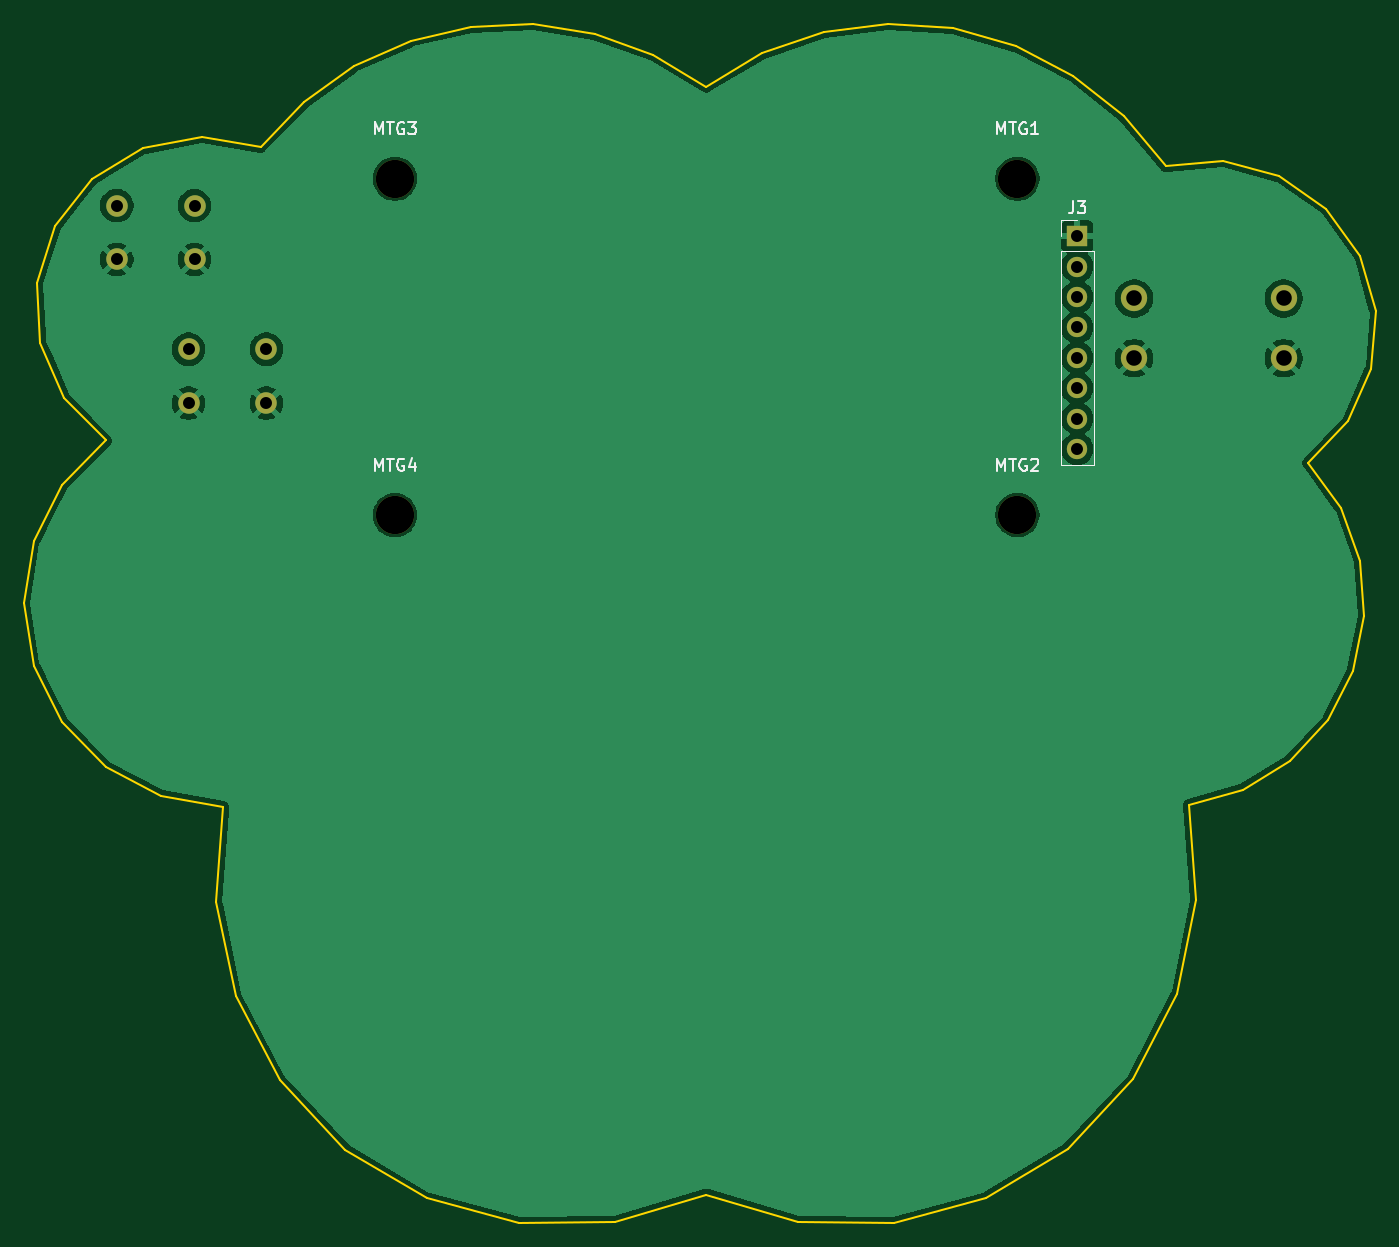
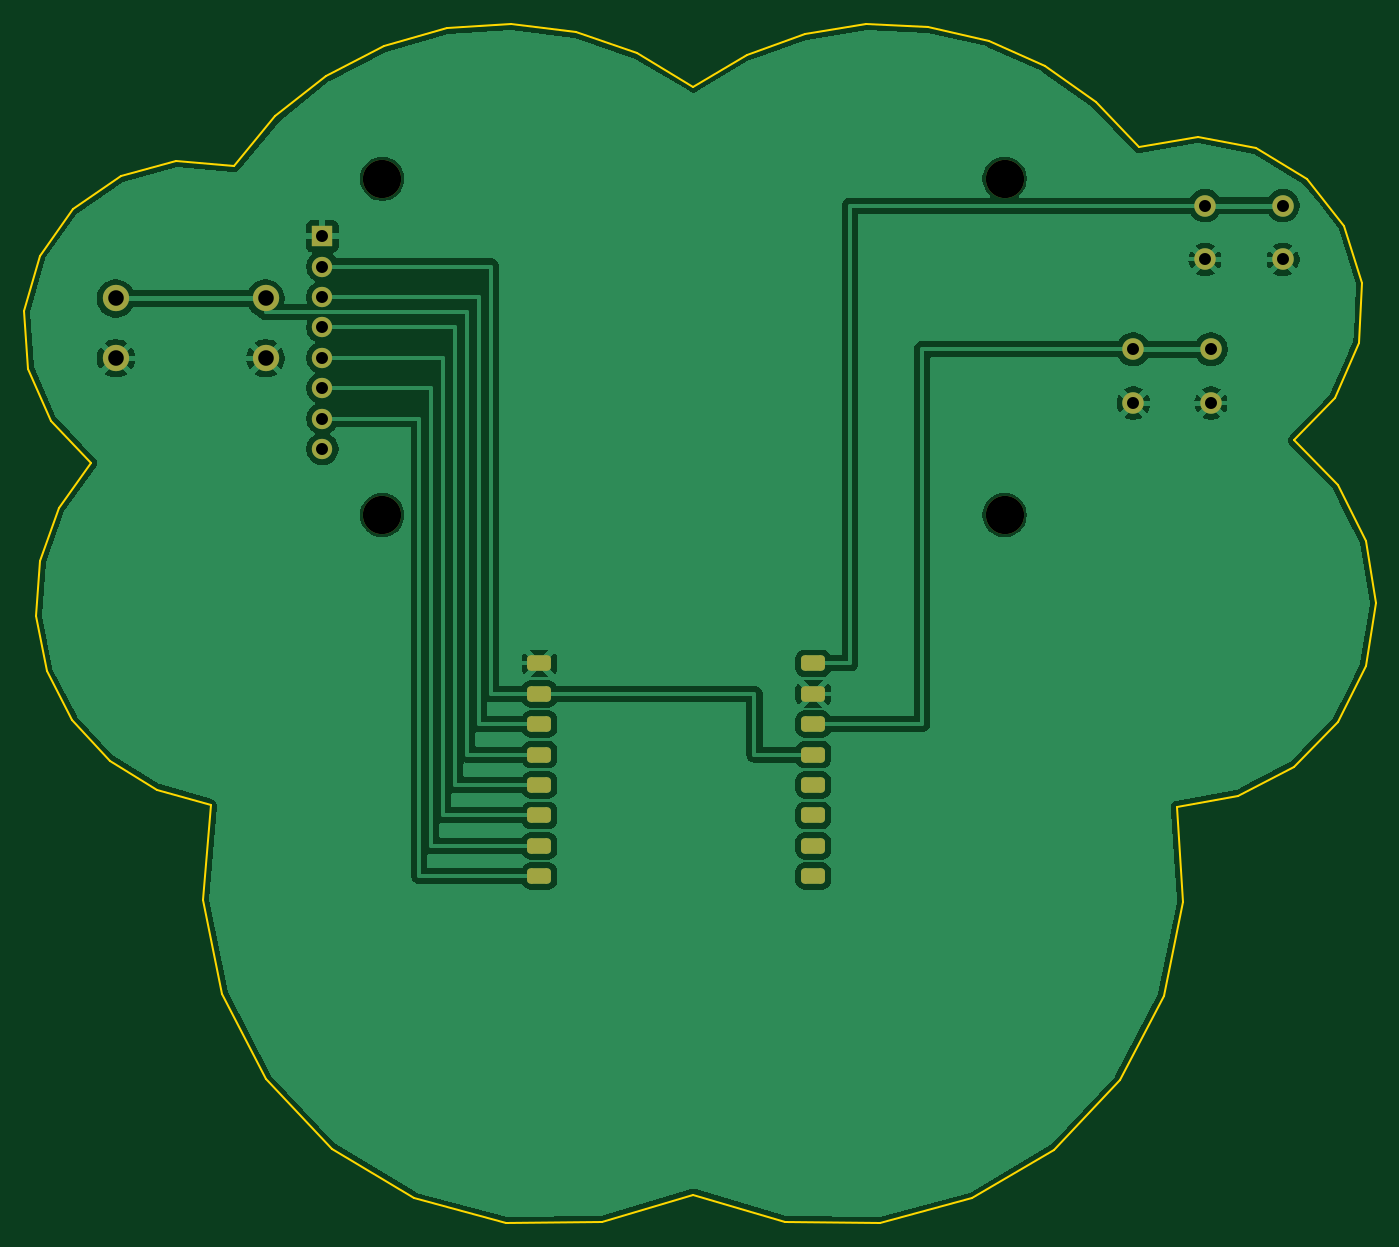
Circuit board: 10 layer files. Board 112.9 x 100.2 mm.
- bottom_copper: c3-tft-meatboy-esp32mini-B_Cu.gbl (75215 bytes)
- bottom_mask: c3-tft-meatboy-esp32mini-B_Mask.gbs (2414 bytes)
- paste: c3-tft-meatboy-esp32mini-B_Paste.gbp (1542 bytes)
- bottom_silk: c3-tft-meatboy-esp32mini-B_Silkscreen.gbo (470 bytes)
- outline: c3-tft-meatboy-esp32mini-Edge_Cuts.gm1 (3535 bytes)
- top_copper: c3-tft-meatboy-esp32mini-F_Cu.gtl (49632 bytes)
- top_mask: c3-tft-meatboy-esp32mini-F_Mask.gts (1341 bytes)
- paste: c3-tft-meatboy-esp32mini-F_Paste.gtp (469 bytes)
- top_silk: c3-tft-meatboy-esp32mini-F_Silkscreen.gto (7275 bytes)
- drill: c3-tft-meatboy-esp32mini.drl (760 bytes)

=== bottom_copper: c3-tft-meatboy-esp32mini-B_Cu.gbl (75215 bytes, source omitted) ===
=== bottom_mask: c3-tft-meatboy-esp32mini-B_Mask.gbs (2414 bytes, source withheld) ===
=== paste: c3-tft-meatboy-esp32mini-B_Paste.gbp (1542 bytes, source withheld) ===
=== bottom_silk: c3-tft-meatboy-esp32mini-B_Silkscreen.gbo ===
%TF.GenerationSoftware,KiCad,Pcbnew,10.0.6*%
%TF.CreationDate,2026-09-28T07:25:44+02:00*%
%TF.ProjectId,c3-tft-meatboy-esp32mini,63332d74-6674-42d6-9d65-6174626f792d,rev?*%
%TF.SameCoordinates,Original*%
%TF.FileFunction,Legend,Bot*%
%TF.FilePolarity,Positive*%
%FSLAX46Y46*%
G04 Gerber Fmt 4.6, Leading zero omitted, Abs format (unit mm)*
G04 Created by KiCad (PCBNEW 10.0.6) date 2026-09-28 07:25:44*
%MOMM*%
%LPD*%
G01*
G04 APERTURE LIST*
G04 APERTURE END LIST*
M02*

=== outline: c3-tft-meatboy-esp32mini-Edge_Cuts.gm1 ===
%TF.GenerationSoftware,KiCad,Pcbnew,10.0.6*%
%TF.CreationDate,2026-09-28T07:25:44+02:00*%
%TF.ProjectId,c3-tft-meatboy-esp32mini,63332d74-6674-42d6-9d65-6174626f792d,rev?*%
%TF.SameCoordinates,Original*%
%TF.FileFunction,Profile,NP*%
%FSLAX46Y46*%
G04 Gerber Fmt 4.6, Leading zero omitted, Abs format (unit mm)*
G04 Created by KiCad (PCBNEW 10.0.6) date 2026-09-28 07:25:44*
%MOMM*%
%LPD*%
G01*
G04 APERTURE LIST*
%TA.AperFunction,Profile*%
%ADD10C,0.150000*%
%TD*%
G04 APERTURE END LIST*
D10*
X100001Y-48593886D02*
X911459Y-43410474D01*
X907731Y-53777880D02*
X100001Y-48593886D01*
X911459Y-43410474D02*
X3264819Y-38721346D01*
X1213343Y-21822144D02*
X2720063Y-17062631D01*
X1472436Y-26807728D02*
X1213343Y-21822144D01*
X2720063Y-17062631D02*
X5801005Y-13134404D01*
X3257718Y-58468700D02*
X907731Y-53777880D01*
X3264819Y-38721346D02*
X6935931Y-34973125D01*
X3464398Y-31385420D02*
X1472436Y-26807728D01*
X5801005Y-13134404D02*
X10064398Y-10536971D01*
X6926133Y-62219560D02*
X3257718Y-58468700D01*
X6935931Y-34973125D02*
X3464398Y-31385420D01*
X10064398Y-10536971D02*
X14968113Y-9600621D01*
X11563573Y-64673206D02*
X6926133Y-62219560D01*
X14968113Y-9600621D02*
X19888598Y-10444418D01*
X16165454Y-73547325D02*
X16728337Y-65595936D01*
X16728337Y-65595936D02*
X11563573Y-64673206D01*
X17788709Y-81351585D02*
X16165454Y-73547325D01*
X19888598Y-10444418D02*
X23471155Y-6699478D01*
X21475458Y-88419068D02*
X17788709Y-81351585D01*
X23471155Y-6699478D02*
X27703230Y-3708017D01*
X26947150Y-94215792D02*
X21475458Y-88419068D01*
X27703230Y-3708017D02*
X32428895Y-1580253D01*
X32428895Y-1580253D02*
X37474039Y-394581D01*
X33790374Y-98303789D02*
X26947150Y-94215792D01*
X37474039Y-394581D02*
X42652777Y-194687D01*
X41488092Y-100374191D02*
X33790374Y-98303789D01*
X42652777Y-194687D02*
X47774306Y-987935D01*
X47774306Y-987935D02*
X52649925Y-2745098D01*
X49458706Y-100270571D02*
X41488092Y-100374191D01*
X52649925Y-2745098D02*
X57100000Y-5401436D01*
X57100000Y-5401436D02*
X61778108Y-2638476D01*
X57099999Y-98000757D02*
X49458706Y-100270571D01*
X61778108Y-2638476D02*
X66914663Y-868036D01*
X64761196Y-100273590D02*
X57099999Y-98000757D01*
X66914663Y-868036D02*
X72301674Y-161804D01*
X72301674Y-161804D02*
X77721011Y-548378D01*
X72751851Y-100369149D02*
X64761196Y-100273590D01*
X77721011Y-548378D02*
X82953234Y-2012104D01*
X80465210Y-98280179D02*
X72751851Y-100369149D01*
X82953234Y-2012104D02*
X87786480Y-4493714D01*
X87315574Y-94165302D02*
X80465210Y-98280179D01*
X87786480Y-4493714D02*
X92025041Y-7892721D01*
X92025041Y-7892721D02*
X95497290Y-12071493D01*
X92782773Y-88336972D02*
X87315574Y-94165302D01*
X95497290Y-12071493D02*
X100296719Y-11651241D01*
X96451667Y-81237752D02*
X92782773Y-88336972D01*
X97437883Y-65438476D02*
X98043666Y-73406709D01*
X98043666Y-73406709D02*
X96451667Y-81237752D01*
X100296719Y-11651241D02*
X104954428Y-12882859D01*
X101911353Y-64175797D02*
X97437883Y-65438476D01*
X104954428Y-12882859D02*
X108918831Y-15620493D01*
X105875592Y-61748635D02*
X101911353Y-64175797D01*
X107405208Y-36870470D02*
X110122281Y-40641918D01*
X108918831Y-15620493D02*
X111720447Y-19539941D01*
X109034222Y-58338451D02*
X105875592Y-61748635D01*
X110122281Y-40641918D02*
X111716254Y-45008329D01*
X110734080Y-33387693D02*
X107405208Y-36870470D01*
X111151098Y-54200198D02*
X109034222Y-58338451D01*
X111716254Y-45008329D02*
X112067958Y-49643262D01*
X111720447Y-19539941D02*
X113027498Y-24177047D01*
X112067958Y-49643262D02*
X111151098Y-54200198D01*
X112685196Y-28982665D02*
X110734080Y-33387693D01*
X113027498Y-24177047D02*
X112685196Y-28982665D01*
M02*

=== top_copper: c3-tft-meatboy-esp32mini-F_Cu.gtl (49632 bytes, source omitted) ===
=== top_mask: c3-tft-meatboy-esp32mini-F_Mask.gts ===
%TF.GenerationSoftware,KiCad,Pcbnew,10.0.6*%
%TF.CreationDate,2026-09-28T07:25:44+02:00*%
%TF.ProjectId,c3-tft-meatboy-esp32mini,63332d74-6674-42d6-9d65-6174626f792d,rev?*%
%TF.SameCoordinates,Original*%
%TF.FileFunction,Soldermask,Top*%
%TF.FilePolarity,Negative*%
%FSLAX46Y46*%
G04 Gerber Fmt 4.6, Leading zero omitted, Abs format (unit mm)*
G04 Created by KiCad (PCBNEW 10.0.6) date 2026-09-28 07:25:44*
%MOMM*%
%LPD*%
G01*
G04 APERTURE LIST*
%ADD10C,3.200000*%
%ADD11C,1.800000*%
%ADD12C,2.200000*%
%ADD13R,1.700000X1.700000*%
%ADD14C,1.700000*%
G04 APERTURE END LIST*
D10*
%TO.C,MTG3*%
X31100000Y-13100000D03*
%TD*%
%TO.C,MTG1*%
X83100000Y-13100000D03*
%TD*%
D11*
%TO.C,SW1*%
X13850000Y-27350000D03*
X20350000Y-27350000D03*
X13850000Y-31850000D03*
X20350000Y-31850000D03*
%TD*%
D12*
%TO.C,SW3*%
X92850000Y-23100000D03*
X105350000Y-23100000D03*
X92850000Y-28100000D03*
X105350000Y-28100000D03*
%TD*%
D10*
%TO.C,MTG4*%
X31100000Y-41200000D03*
%TD*%
D11*
%TO.C,SW2*%
X7850000Y-15350000D03*
X14350000Y-15350000D03*
X7850000Y-19850000D03*
X14350000Y-19850000D03*
%TD*%
D10*
%TO.C,MTG2*%
X83100000Y-41200000D03*
%TD*%
D13*
%TO.C,J3*%
X88100000Y-17900000D03*
D14*
X88100000Y-20440000D03*
X88100000Y-22980000D03*
X88100000Y-25520000D03*
X88100000Y-28060000D03*
X88100000Y-30600000D03*
X88100000Y-33140000D03*
X88100000Y-35680000D03*
%TD*%
M02*

=== paste: c3-tft-meatboy-esp32mini-F_Paste.gtp ===
%TF.GenerationSoftware,KiCad,Pcbnew,10.0.6*%
%TF.CreationDate,2026-09-28T07:25:44+02:00*%
%TF.ProjectId,c3-tft-meatboy-esp32mini,63332d74-6674-42d6-9d65-6174626f792d,rev?*%
%TF.SameCoordinates,Original*%
%TF.FileFunction,Paste,Top*%
%TF.FilePolarity,Positive*%
%FSLAX46Y46*%
G04 Gerber Fmt 4.6, Leading zero omitted, Abs format (unit mm)*
G04 Created by KiCad (PCBNEW 10.0.6) date 2026-09-28 07:25:44*
%MOMM*%
%LPD*%
G01*
G04 APERTURE LIST*
G04 APERTURE END LIST*
M02*

=== top_silk: c3-tft-meatboy-esp32mini-F_Silkscreen.gto (7275 bytes, source omitted) ===
=== drill: c3-tft-meatboy-esp32mini.drl ===
M48
; DRILL file KiCad 10.0.6 date 2026-09-28T07:25:46
; FORMAT={-:-/ absolute / metric / decimal}
; #@! TF.CreationDate,2026-09-28T07:25:46+02:00
; #@! TF.GenerationSoftware,Kicad,Pcbnew,10.0.6
; #@! TF.FileFunction,MixedPlating,1,2
FMAT,2
METRIC
; #@! TA.AperFunction,Plated,PTH,ComponentDrill
T1C1.000
; #@! TA.AperFunction,Plated,PTH,ComponentDrill
T2C1.300
; #@! TA.AperFunction,NonPlated,NPTH,ComponentDrill
T3C3.200
%
G90
G05
T1
X7.85Y-15.35
X7.85Y-19.85
X13.85Y-27.35
X13.85Y-31.85
X14.35Y-15.35
X14.35Y-19.85
X20.35Y-27.35
X20.35Y-31.85
X88.1Y-17.9
X88.1Y-20.44
X88.1Y-22.98
X88.1Y-25.52
X88.1Y-28.06
X88.1Y-30.6
X88.1Y-33.14
X88.1Y-35.68
T2
X92.85Y-23.1
X92.85Y-28.1
X105.35Y-23.1
X105.35Y-28.1
T3
X31.1Y-13.1
X31.1Y-41.2
X83.1Y-13.1
X83.1Y-41.2
M30
